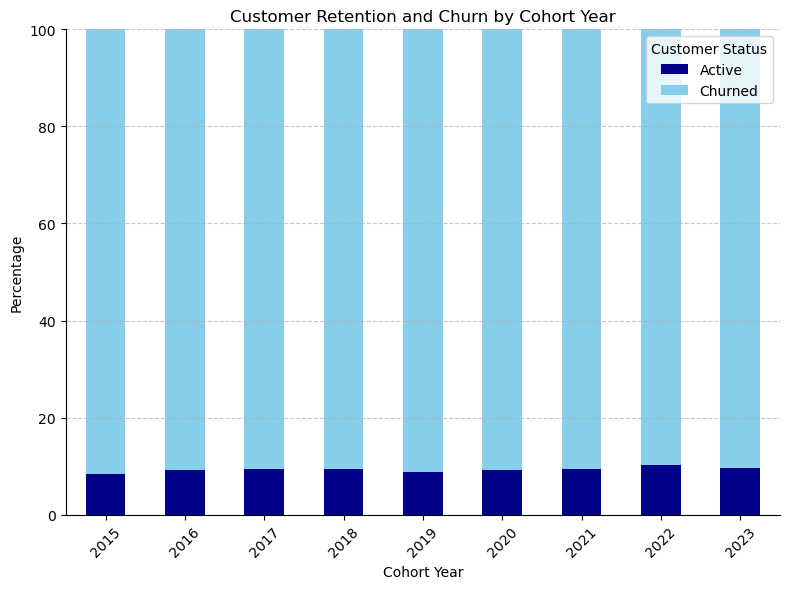

Values plotted in this chart, from the file beside it:
total_customer, cohort_year, customer_status, percentage_of_cohort
237, 2015, Active, 8.39
2588, 2015, Churned, 91.61
310, 2016, Active, 9.13
3087, 2016, Churned, 90.87
384, 2017, Active, 9.44
3684, 2017, Churned, 90.56
701, 2018, Active, 9.41
6745, 2018, Churned, 90.59
681, 2019, Active, 8.78
7074, 2019, Churned, 91.22
282, 2020, Active, 9.30
2749, 2020, Churned, 90.70
441, 2021, Active, 9.46
4222, 2021, Churned, 90.54
931, 2022, Active, 10.33
8079, 2022, Churned, 89.67
452, 2023, Active, 9.58
4266, 2023, Churned, 90.42
